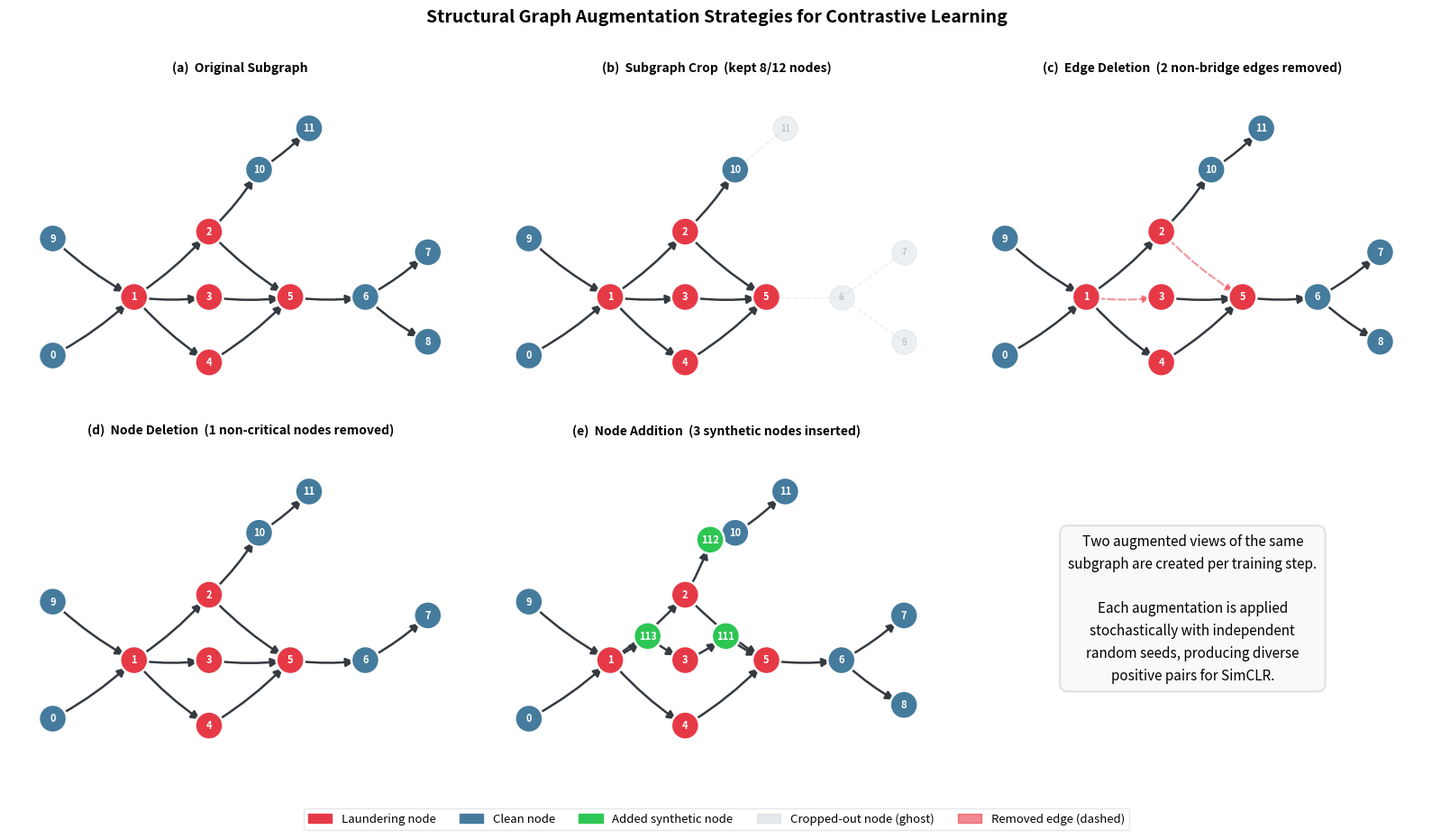
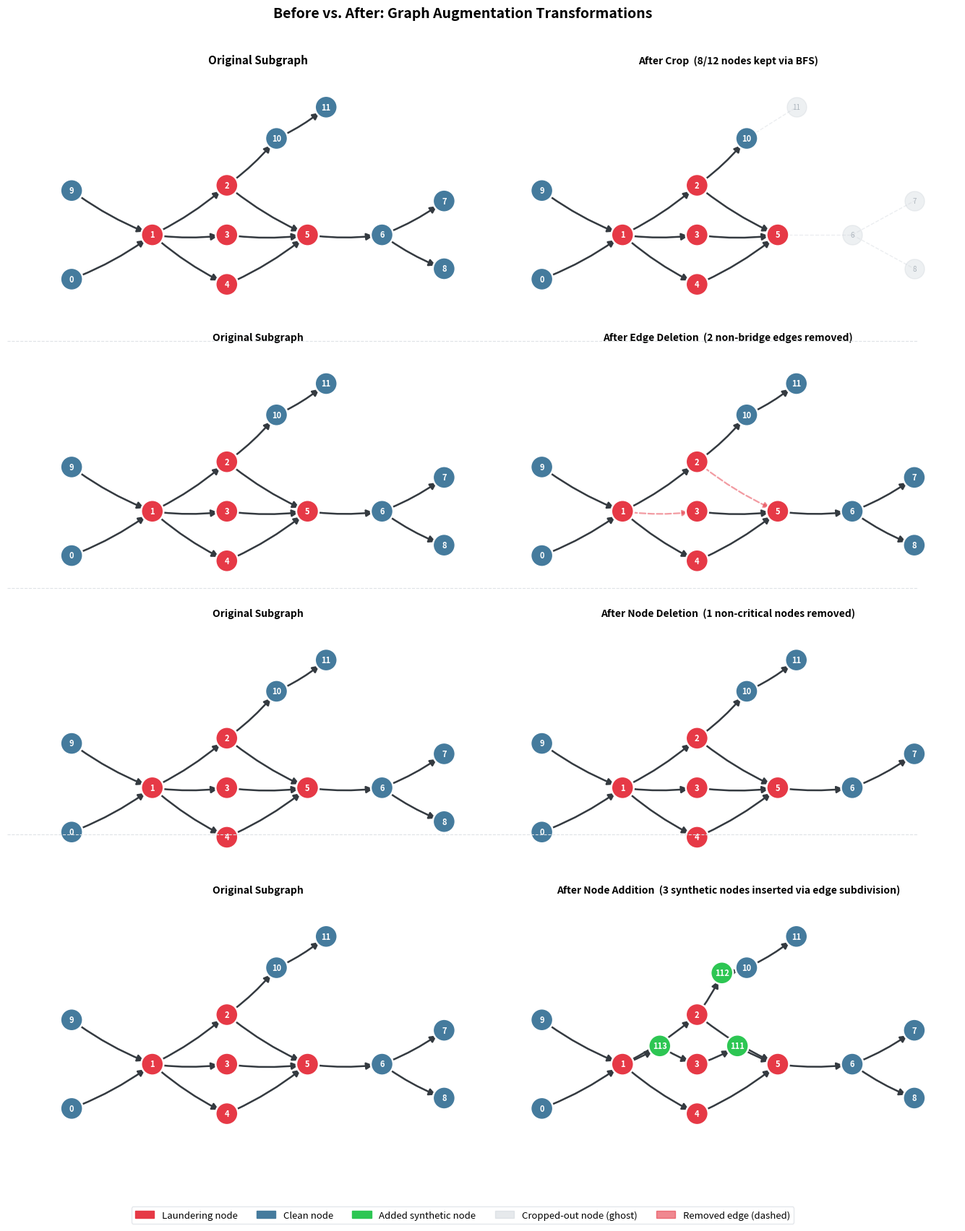

Source code (Python) for these figures, in order:
"""
visualize_augmentations.py
──────────────────────────────────────────────────────────────────────────────
Standalone script that generates thesis-quality figures for the four structural
graph augmentations used in the SimCLR pipeline:

  1. Subgraph Crop     – BFS from a laundering node, keep a fraction of nodes
  2. Edge Deletion     – Remove random non-bridge edges
  3. Node Deletion     – Remove random non-articulation-point, non-laundering nodes
  4. Node Addition     – Insert synthetic nodes by subdividing existing edges

No dataset loading required: all figures use a synthetic AML-pattern subgraph.

Outputs (saved to --out directory, default: figures/):
  augmentation_overview.{pdf,png}      – 2×3 panel grid
  augmentation_before_after.{pdf,png}  – 4-row before / after comparison

Usage:
    python visualize_augmentations.py
    python visualize_augmentations.py --out thesis_figures/
"""

import argparse
import os
import random

import matplotlib
matplotlib.use("Agg")
import matplotlib.pyplot as plt
import matplotlib.patches as mpatches
import networkx as nx
import numpy as np

SEED = 42
random.seed(SEED)
np.random.seed(SEED)

# ── Colour palette (colour-blind friendly) ─────────────────────────────────────
C_LAUND    = "#e63946"   # red    – laundering / suspicious nodes
C_CLEAN    = "#457b9d"   # blue   – clean nodes
C_ADDED    = "#2dc653"   # green  – newly added synthetic nodes
C_GHOST    = "#ced4da"   # grey   – cropped-out ghost nodes
C_EDGE     = "#343a40"   # dark   – normal edges
C_REM_EDGE = "#e63946"   # red    – removed edges (dashed)
C_GHOST_E  = "#ced4da"   # grey   – ghost edges behind crop


# ── Synthetic graph ───────────────────────────────────────────────────────────

def build_synthetic_aml_graph():
    """
    Build a small synthetic scatter-gather AML transaction subgraph.

    Topology
    --------
    Feeder layer  →  Source (L)  →  3 Intermediaries (L)  →  Sink (L)  →  Exit nodes
    Plus a small side chain off one intermediary.

    Returns
    -------
    G          : nx.DiGraph – the full 12-node subgraph
    laundering : set        – node IDs flagged as suspicious
    pos        : dict       – fixed layout positions (shared across all panels)
    """
    G = nx.DiGraph()

    # Feeder → Source
    G.add_edge(0, 1)
    G.add_edge(9, 1)

    # Source → Intermediaries
    G.add_edge(1, 2)
    G.add_edge(1, 3)
    G.add_edge(1, 4)

    # Intermediaries → Sink
    G.add_edge(2, 5)
    G.add_edge(3, 5)
    G.add_edge(4, 5)

    # Sink → Exit
    G.add_edge(5, 6)
    G.add_edge(6, 7)
    G.add_edge(6, 8)

    # Side chain off intermediary 2
    G.add_edge(2, 10)
    G.add_edge(10, 11)

    laundering = {1, 2, 3, 4, 5}

    # Fixed hierarchical layout
    pos = {
        9:  (-2.5,  1.6),
        0:  (-2.5, -0.1),
        1:  (-1.2,  0.75),
        2:  ( 0.0,  1.7),
        3:  ( 0.0,  0.75),
        4:  ( 0.0, -0.2),
        5:  ( 1.3,  0.75),
        6:  ( 2.5,  0.75),
        7:  ( 3.5,  1.4),
        8:  ( 3.5,  0.1),
        10: ( 0.8,  2.6),
        11: ( 1.6,  3.2),
    }

    return G, laundering, pos


# ── Drawing helpers ───────────────────────────────────────────────────────────

def _color_map(G, laundering, added=None):
    added = added or set()
    return {
        n: C_ADDED if n in added else C_LAUND if n in laundering else C_CLEAN
        for n in G.nodes()
    }


def draw_panel(
    ax, G, pos, laundering, title,
    removed_edges=None,
    added_nodes=None,
    ghost_nodes=None,
    ghost_edges=None,
):
    """
    Draw one augmentation panel.

    Parameters
    ----------
    removed_edges : set of (u,v) – drawn dashed red, then visually removed
    added_nodes   : set of node IDs – drawn green
    ghost_nodes   : set of node IDs – drawn as light grey (excluded by crop)
    ghost_edges   : set of (u,v)    – drawn light grey dashed behind ghost nodes
    """
    removed_edges = removed_edges or set()
    added_nodes   = added_nodes   or set()
    ghost_nodes   = ghost_nodes   or set()
    ghost_edges   = ghost_edges   or set()

    color_map  = _color_map(G, laundering, added=added_nodes)
    all_nodes  = list(G.nodes())
    active     = [n for n in all_nodes if n not in ghost_nodes]
    ghosts     = [n for n in all_nodes if n in ghost_nodes]

    # ── Ghost edges (light grey dashed) ──────────────────────────────
    ghost_edge_list = [e for e in G.edges() if e in ghost_edges]
    if ghost_edge_list:
        nx.draw_networkx_edges(
            G, pos, ax=ax,
            edgelist=ghost_edge_list,
            edge_color=C_GHOST_E,
            style="dashed",
            arrows=False,
            width=1.0,
            alpha=0.4,
        )

    # ── Ghost nodes ───────────────────────────────────────────────────
    if ghosts:
        nx.draw_networkx_nodes(
            G, pos, ax=ax,
            nodelist=ghosts,
            node_color=C_GHOST,
            node_size=380,
            alpha=0.35,
            edgecolors=C_GHOST,
            linewidths=1.0,
        )
        nx.draw_networkx_labels(
            G, pos, ax=ax,
            labels={n: str(n) for n in ghosts},
            font_size=7,
            font_color="#adb5bd",
        )

    # ── Normal active edges ───────────────────────────────────────────
    normal_edges  = [e for e in G.edges()
                     if e not in removed_edges
                     and e[0] not in ghost_nodes
                     and e[1] not in ghost_nodes]
    if normal_edges:
        nx.draw_networkx_edges(
            G, pos, ax=ax,
            edgelist=normal_edges,
            edge_color=C_EDGE,
            arrows=True,
            arrowstyle="-|>",
            arrowsize=14,
            width=1.8,
            connectionstyle="arc3,rad=0.07",
        )

    # ── Removed edges (dashed red, shown in place) ───────────────────
    deleted_shown = [e for e in G.edges()
                     if e in removed_edges
                     and e[0] not in ghost_nodes
                     and e[1] not in ghost_nodes]
    if deleted_shown:
        nx.draw_networkx_edges(
            G, pos, ax=ax,
            edgelist=deleted_shown,
            edge_color=C_REM_EDGE,
            style="dashed",
            arrows=True,
            arrowstyle="-|>",
            arrowsize=12,
            width=1.6,
            alpha=0.50,
            connectionstyle="arc3,rad=0.07",
        )

    # ── Active nodes ──────────────────────────────────────────────────
    if active:
        node_colors = [color_map[n] for n in active]
        nx.draw_networkx_nodes(
            G, pos, ax=ax,
            nodelist=active,
            node_color=node_colors,
            node_size=500,
            edgecolors="white",
            linewidths=1.8,
        )
        nx.draw_networkx_labels(
            G, pos, ax=ax,
            labels={n: str(n) for n in active},
            font_size=8,
            font_color="white",
            font_weight="bold",
        )

    ax.set_title(title, fontsize=10, fontweight="bold", pad=7)
    ax.set_xlim(-3.2, 4.2)
    ax.set_ylim(-0.9, 3.9)
    ax.axis("off")


# ── Augmentation functions (pure NetworkX, deterministic) ─────────────────────

def aug_crop(G, laundering, ratio=0.72, seed=42):
    """BFS from a laundering node; keep the first `ratio` fraction of visited nodes."""
    rng = random.Random(seed)
    start = rng.choice(sorted(laundering))

    visited, queue, seen = [], [start], {start}
    while queue:
        n = queue.pop(0)
        visited.append(n)
        for nbr in sorted(set(G.successors(n)) | set(G.predecessors(n))):
            if nbr not in seen:
                seen.add(nbr)
                queue.append(nbr)

    keep_n    = max(2, int(len(visited) * ratio))
    kept      = set(visited[:keep_n])
    not_reached = set(G.nodes()) - seen
    cropped_out = (set(visited[keep_n:]) | not_reached)

    ghost_edges = {
        (u, v) for u, v in G.edges()
        if u in cropped_out or v in cropped_out
    }
    return kept, cropped_out, ghost_edges


def aug_edge_drop(G, frac=0.35, seed=42):
    """Remove a fraction of non-bridge directed edges at random."""
    rng = random.Random(seed)
    G_undir  = G.to_undirected()
    bridges  = set(nx.bridges(G_undir))
    bridge_pairs = {(min(u, v), max(u, v)) for u, v in bridges}

    non_bridges = [
        (u, v) for u, v in G.edges()
        if (min(u, v), max(u, v)) not in bridge_pairs
    ]
    rng.shuffle(non_bridges)
    n_del = max(1, int(len(non_bridges) * frac))
    return set(non_bridges[:n_del])


def aug_node_delete(G, laundering, frac=0.30, seed=42):
    """Remove random non-articulation-point, non-laundering nodes."""
    rng = random.Random(seed)
    G_undir   = G.to_undirected()
    art_pts   = set(nx.articulation_points(G_undir))
    deletable = [n for n in G.nodes() if n not in art_pts and n not in laundering]
    rng.shuffle(deletable)
    n_del = max(1, int(len(deletable) * frac))
    return set(deletable[:n_del])


def aug_node_add(G, pos, n_new=3, seed=42):
    """
    Subdivide `n_new` random edges, inserting a synthetic node on each.
    Returns (G_new, added_nodes_set, pos_new).
    """
    rng   = random.Random(seed)
    G2    = G.copy()
    edges = list(G2.edges())
    rng.shuffle(edges)

    new_id   = max(G2.nodes()) + 100
    added    = set()
    pos_new  = dict(pos)

    for u, v in edges[:n_new]:
        if not G2.has_edge(u, v):
            continue
        G2.remove_edge(u, v)
        G2.add_node(new_id)
        G2.add_edge(u, new_id)
        G2.add_edge(new_id, v)
        if u in pos and v in pos:
            pos_new[new_id] = (
                (pos[u][0] + pos[v][0]) / 2,
                (pos[u][1] + pos[v][1]) / 2 + 0.35,
            )
        added.add(new_id)
        new_id += 1

    return G2, added, pos_new


# ── Legend elements ───────────────────────────────────────────────────────────

def _legend_handles():
    return [
        mpatches.Patch(color=C_LAUND,              label="Laundering node"),
        mpatches.Patch(color=C_CLEAN,              label="Clean node"),
        mpatches.Patch(color=C_ADDED,              label="Added synthetic node"),
        mpatches.Patch(color=C_GHOST,   alpha=0.5, label="Cropped-out node (ghost)"),
        mpatches.Patch(color=C_REM_EDGE, alpha=0.6, label="Removed edge (dashed)"),
    ]


# ── Figure 1: Overview 2×3 grid ───────────────────────────────────────────────

def make_overview(out_dir):
    """2×3 panel: original + 4 augmentations + description box."""
    G, laundering, pos = build_synthetic_aml_graph()

    kept, cropped_out, ghost_edges = aug_crop(G, laundering)
    removed_edges                  = aug_edge_drop(G)
    removed_nodes                  = aug_node_delete(G, laundering)
    G_add, added_nodes, pos_ext    = aug_node_add(G, pos)

    G_del = G.copy()
    G_del.remove_nodes_from(removed_nodes)
    pos_del = {n: p for n, p in pos.items() if n not in removed_nodes}
    laund_del = laundering - removed_nodes

    fig, axes = plt.subplots(2, 3, figsize=(16, 9))
    axes = axes.flatten()

    # (a) Original
    draw_panel(axes[0], G, pos, laundering, "(a)  Original Subgraph")

    # (b) Crop
    draw_panel(
        axes[1], G, pos, laundering,
        f"(b)  Subgraph Crop  (kept {len(kept)}/{G.number_of_nodes()} nodes)",
        ghost_nodes=cropped_out,
        ghost_edges=ghost_edges,
    )

    # (c) Edge Deletion
    draw_panel(
        axes[2], G, pos, laundering,
        f"(c)  Edge Deletion  ({len(removed_edges)} non-bridge edges removed)",
        removed_edges=removed_edges,
    )

    # (d) Node Deletion
    draw_panel(
        axes[3], G_del, pos_del, laund_del,
        f"(d)  Node Deletion  ({len(removed_nodes)} non-critical nodes removed)",
    )

    # (e) Node Addition
    draw_panel(
        axes[4], G_add, pos_ext, laundering,
        f"(e)  Node Addition  ({len(added_nodes)} synthetic nodes inserted)",
        added_nodes=added_nodes,
    )

    # (f) Description
    axes[5].axis("off")
    desc = (
        "Two augmented views of the same\n"
        "subgraph are created per training step.\n\n"
        "Each augmentation is applied\n"
        "stochastically with independent\n"
        "random seeds, producing diverse\n"
        "positive pairs for SimCLR."
    )
    axes[5].text(
        0.5, 0.5, desc,
        ha="center", va="center",
        fontsize=11, style="italic", linespacing=1.6,
        transform=axes[5].transAxes,
        bbox=dict(boxstyle="round,pad=0.6", facecolor="#f8f9fa", edgecolor="#dee2e6", lw=1.5),
    )

    fig.legend(
        handles=_legend_handles(),
        loc="lower center", ncol=5,
        fontsize=9.5, frameon=True,
        bbox_to_anchor=(0.5, -0.01),
        edgecolor="#dee2e6",
    )

    fig.suptitle(
        "Structural Graph Augmentation Strategies for Contrastive Learning",
        fontsize=14, fontweight="bold", y=1.01,
    )

    plt.tight_layout(rect=[0, 0.05, 1, 1])
    _save(fig, out_dir, "augmentation_overview")


# ── Figure 2: Before / After 4-row comparison ─────────────────────────────────

def make_before_after(out_dir):
    """4 rows × 2 cols: left = original, right = augmented with changes highlighted."""
    G, laundering, pos = build_synthetic_aml_graph()

    kept, cropped_out, ghost_edges = aug_crop(G, laundering)
    removed_edges                  = aug_edge_drop(G)
    removed_nodes                  = aug_node_delete(G, laundering)
    G_add, added_nodes, pos_ext    = aug_node_add(G, pos)

    G_del     = G.copy()
    G_del.remove_nodes_from(removed_nodes)
    pos_del   = {n: p for n, p in pos.items() if n not in removed_nodes}
    laund_del = laundering - removed_nodes

    row_configs = [
        # (row_label, after_G, after_pos, after_laund, kwargs for after draw_panel, after_title)
        (
            "Subgraph\nCrop",
            G, pos, laundering,
            dict(ghost_nodes=cropped_out, ghost_edges=ghost_edges),
            f"After Crop  ({len(kept)}/{G.number_of_nodes()} nodes kept via BFS)",
        ),
        (
            "Edge\nDeletion",
            G, pos, laundering,
            dict(removed_edges=removed_edges),
            f"After Edge Deletion  ({len(removed_edges)} non-bridge edges removed)",
        ),
        (
            "Node\nDeletion",
            G_del, pos_del, laund_del,
            {},
            f"After Node Deletion  ({len(removed_nodes)} non-critical nodes removed)",
        ),
        (
            "Node\nAddition",
            G_add, pos_ext, laundering,
            dict(added_nodes=added_nodes),
            f"After Node Addition  ({len(added_nodes)} synthetic nodes inserted via edge subdivision)",
        ),
    ]

    fig, axes = plt.subplots(4, 2, figsize=(14, 17))

    for row, (label, aG, apos, alaund, akwargs, after_title) in enumerate(row_configs):
        # Left: original
        draw_panel(axes[row, 0], G, pos, laundering, "Original Subgraph")

        # Right: augmented
        draw_panel(axes[row, 1], aG, apos, alaund, after_title, **akwargs)

        # Row label on left margin
        axes[row, 0].set_ylabel(
            label, fontsize=11, fontweight="bold",
            rotation=0, labelpad=55,
            va="center",
        )

        # Separator line between rows (except last)
        if row < 3:
            line_y = axes[row, 0].get_position().y0 - 0.005
            fig.add_artist(
                plt.Line2D([0.05, 0.95], [line_y, line_y],
                           transform=fig.transFigure,
                           color="#dee2e6", linewidth=0.8, linestyle="--")
            )

    # Add column headers above first row
    axes[0, 0].set_title("Original Subgraph", fontsize=11, fontweight="bold", pad=7)

    fig.legend(
        handles=_legend_handles(),
        loc="lower center", ncol=5,
        fontsize=9.5, frameon=True,
        bbox_to_anchor=(0.5, -0.015),
        edgecolor="#dee2e6",
    )

    fig.suptitle(
        "Before vs. After: Graph Augmentation Transformations",
        fontsize=14, fontweight="bold",
    )

    plt.tight_layout(rect=[0.06, 0.04, 1, 0.97])
    _save(fig, out_dir, "augmentation_before_after")


# ── Save helper ───────────────────────────────────────────────────────────────

def _save(fig, out_dir, name):
    os.makedirs(out_dir, exist_ok=True)
    for ext in ("pdf", "png"):
        path = os.path.join(out_dir, f"{name}.{ext}")
        fig.savefig(path, dpi=200, bbox_inches="tight")
        print(f"  saved -> {path}")
    plt.close(fig)


# ── Entry point ───────────────────────────────────────────────────────────────

def main():
    parser = argparse.ArgumentParser(description="Generate thesis augmentation figures.")
    parser.add_argument("--out", default="figures", help="Output directory (default: figures/)")
    args = parser.parse_args()

    print("Generating augmentation overview …")
    make_overview(args.out)

    print("Generating before/after comparison …")
    make_before_after(args.out)

    print(f"\nDone — figures written to '{args.out}/'")


if __name__ == "__main__":
    main()
